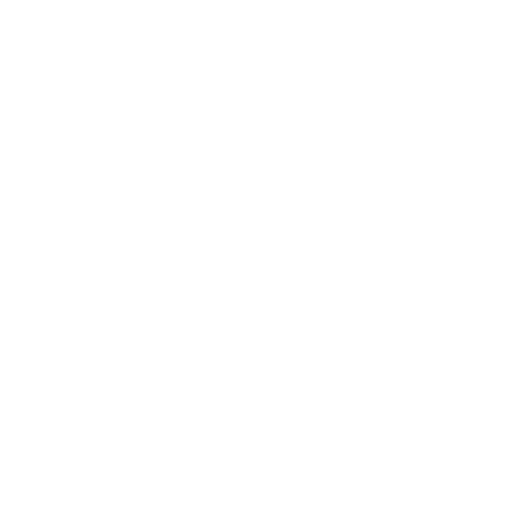
t = 0.00 s
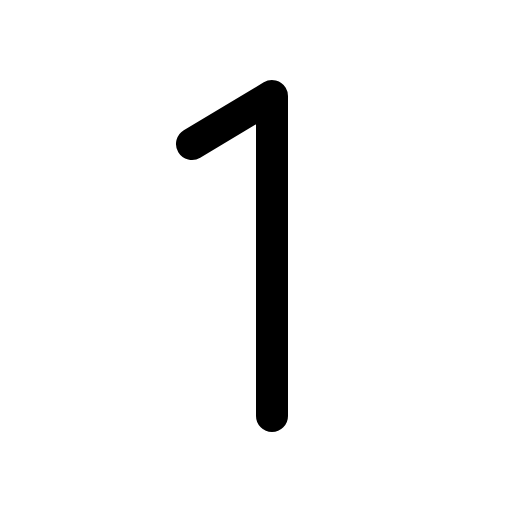
t = 0.38 s
t = 0.75 s: frame unchanged from t = 0.38 s, image omitted
t = 1.13 s: frame unchanged from t = 0.38 s, image omitted

The animated SVG that drew these frames (rendered in a browser with its animation timeline set to each time). Animation: 1 CSS @keyframes rule; one cycle of 1.50 s, repeats indefinitely.

<svg xmlns="http://www.w3.org/2000/svg" viewBox="0 0 256 256">
  <style>
    .draw-line {
      stroke-dasharray: 2000;
      stroke-dashoffset: 0;
    }
    svg:hover .draw-line {
      animation: phosphor-draw-in 1.5s ease-in-out infinite alternate;
    }
    @keyframes phosphor-draw-in {
      0%   { stroke-dashoffset: 2000; }
      100% { stroke-dashoffset: 0; }
    }
  </style><rect width="256" height="256" fill="none"/><polyline points="96 72 136 48 136 208" fill="none" stroke="currentColor" stroke-linecap="round" stroke-linejoin="round" stroke-width="16" class="draw-line" pathLength="1" style="animation-delay: 0s"/></svg>
